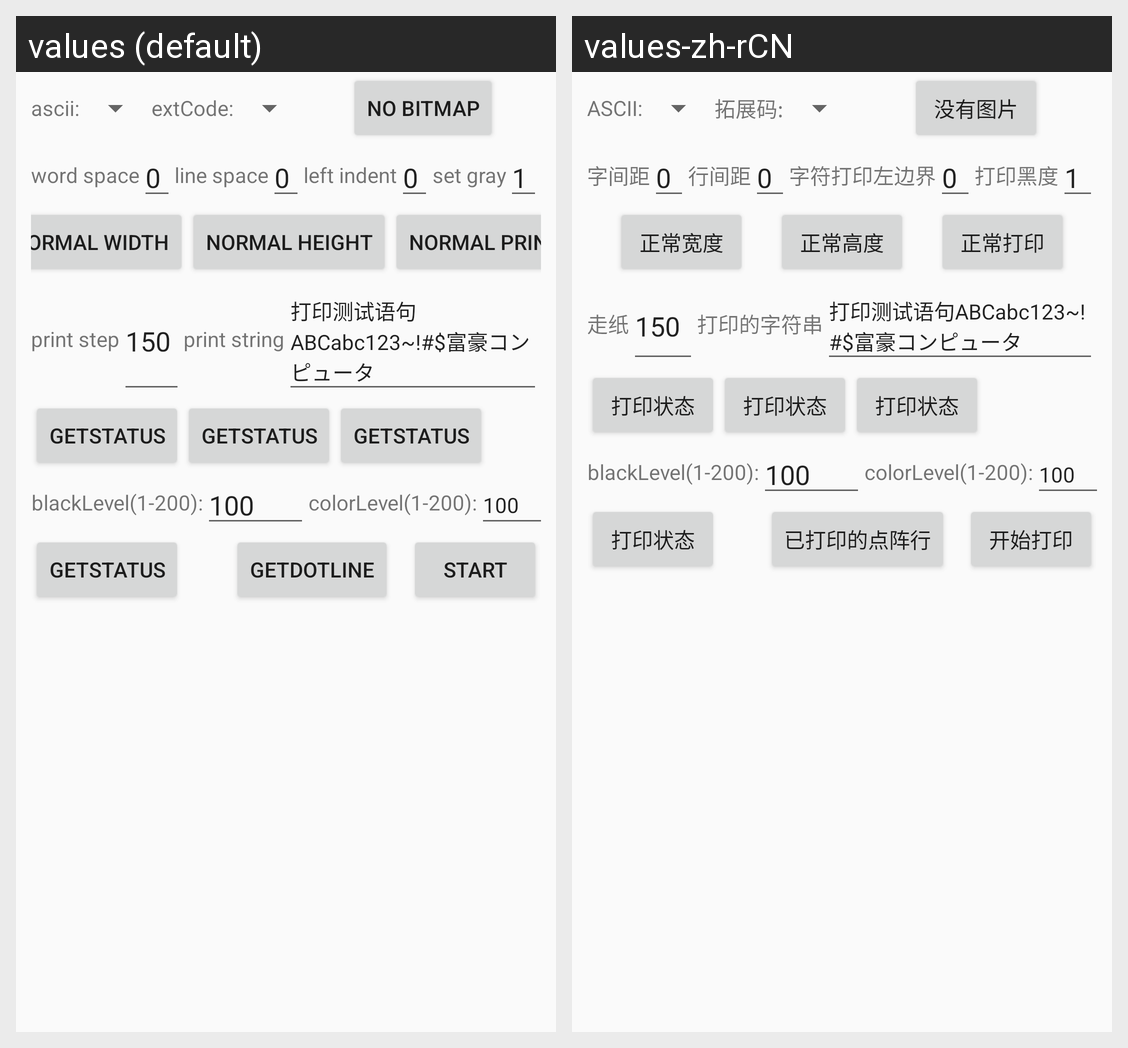

Here is an Android app screen in its default locale and in the app's own translations. Write out the translated-string differences for the strings that appear on this screen.
Android screen res/layout/fragment_printer_printstr.xml rendered under 2 locales, left to right: values (default), values-zh-rCN. Device: Nexus 5 (rendered at 1080×1920; each locale shown at half size, 540×960, under a caption strip naming it); theme AppTheme.
Strings drawn on this screen, with the default value and each locale's value (text and hints the layout hard-codes, and strings that could not be matched under every locale, appear in the picture but are not listed):

printer_fontset_ascii
  values: ascii:
  values-zh-rCN: ASCII:

printer_fontset_extcode
  values: extCode:
  values-zh-rCN: 拓展码:

printer_bitmap_no
  values: no bitmap
  values-zh-rCN: 没有图片

printer_spaceset_word
  values: word space
  values-zh-rCN: 字间距

printer_edit_hint
  values: 0
  values-zh-rCN: 0

printer_spaceset_line
  values: line space
  values-zh-rCN: 行间距

printer_leftindent
  values: left indent
  values-zh-rCN: 字符打印左边界

printer_setgray
  values: set gray
  values-zh-rCN: 打印黑度

printer_edit_gray_hint
  values: 1
  values-zh-rCN: 1

printer_normal_width
  values: normal width
  values-zh-rCN: 正常宽度

printer_normal_height
  values: normal height
  values-zh-rCN: 正常高度

printer_normal
  values: normal print
  values-zh-rCN: 正常打印

printer_step
  values: print step
  values-zh-rCN: 走纸

printer_step_hint
  values: 150
  values-zh-rCN: 150

printer_prnstr
  values: print string
  values-zh-rCN: 打印的字符串

printer_test_str
  values: 打印测试语句ABCabc123~!#$富豪コンピュータ
  values-zh-rCN: 打印测试语句ABCabc123~!#$富豪コンピュータ

printer_status
  values: getStatus
  values-zh-rCN: 打印状态

printer_getdotline
  values: getDotLine
  values-zh-rCN: 已打印的点阵行

printer_start
  values: start
  values-zh-rCN: 开始打印
